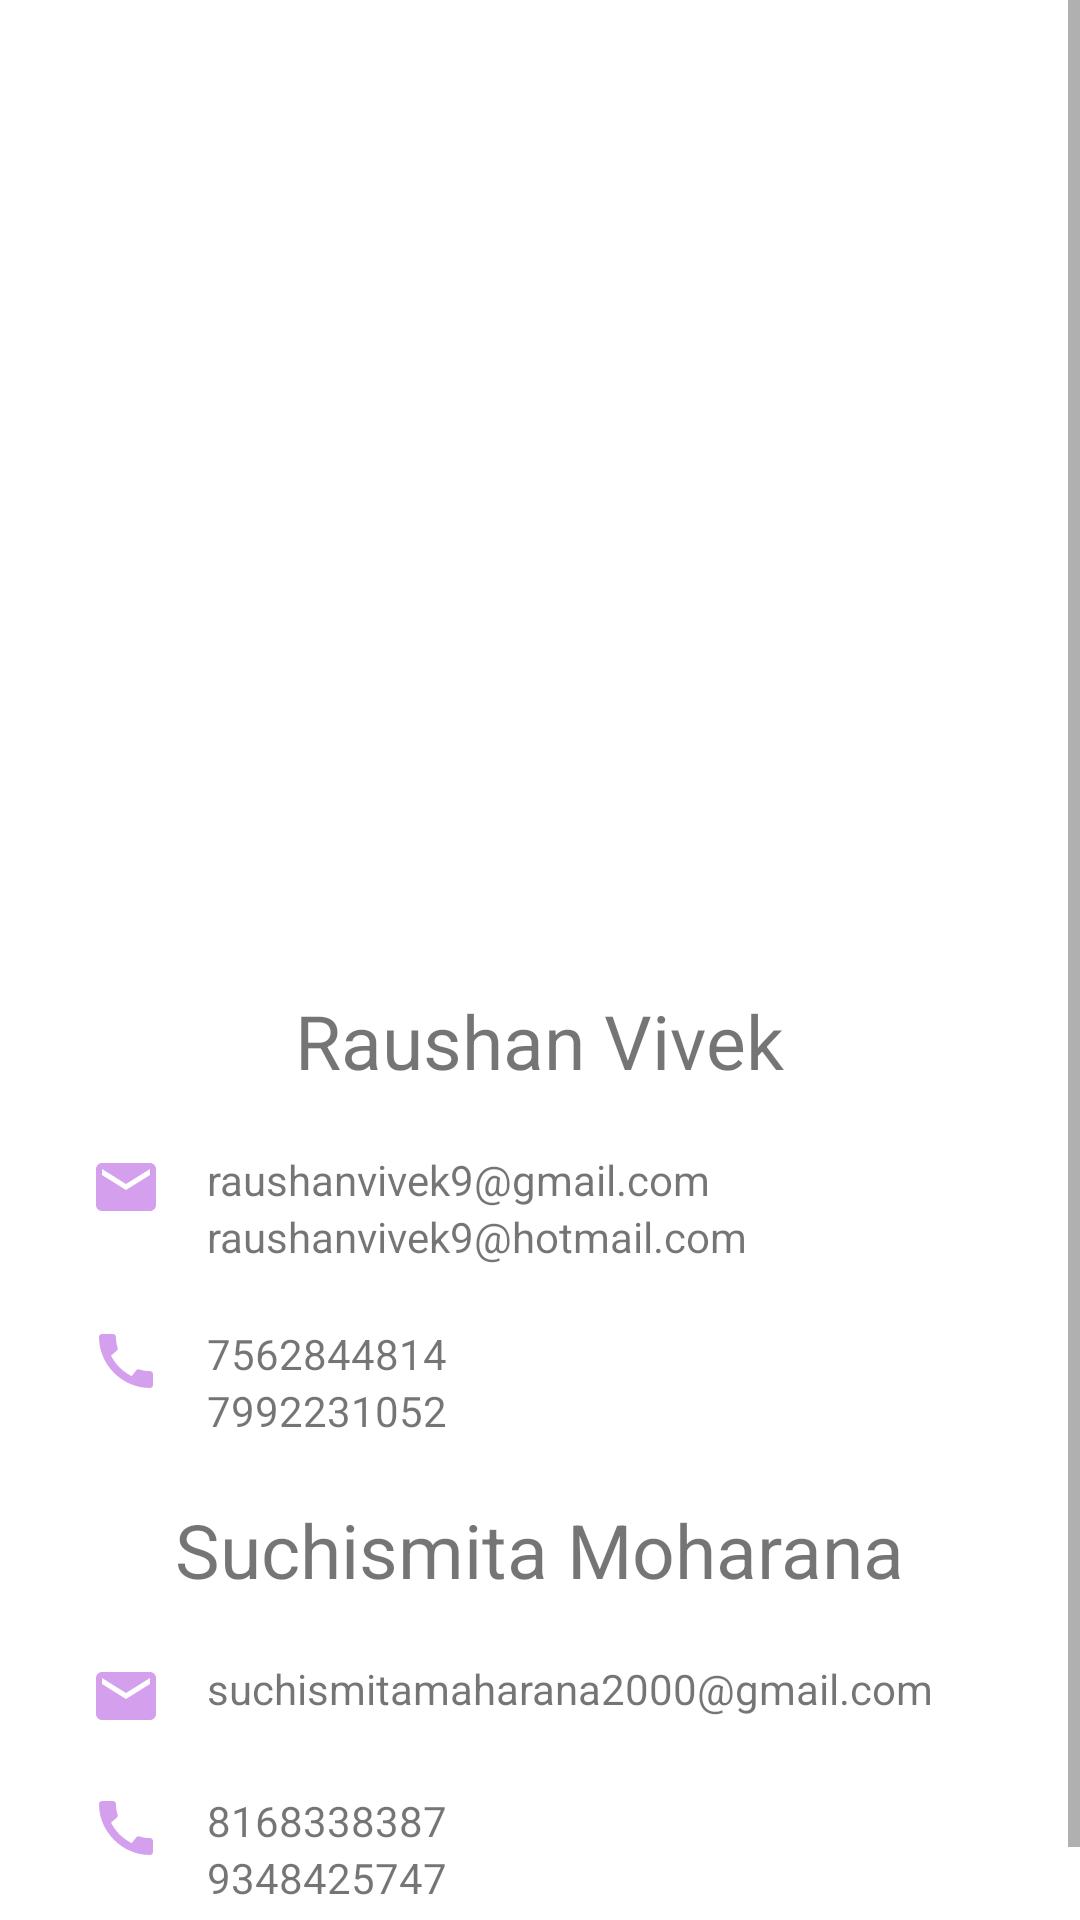

Produce the Android XML layout that renders to this screen, including the resource entries it uses.
<!-- AndroidManifest.xml: application theme Theme.Anno_tool -->
<!-- res/layout/fragment_help.xml -->
<?xml version="1.0" encoding="utf-8"?>
<RelativeLayout xmlns:android="http://schemas.android.com/apk/res/android"
    xmlns:tools="http://schemas.android.com/tools"
    android:layout_width="match_parent"
    android:layout_height="match_parent"
    xmlns:app="http://schemas.android.com/apk/res-auto"
    tools:context=".Fragment.Help">
    <ScrollView
        android:layout_width="match_parent"
        android:layout_height="match_parent"
        >

        <LinearLayout
            android:layout_width="match_parent"
            android:layout_height="wrap_content"
            android:orientation="vertical"
            android:gravity="center"
            android:padding="30dp">

            <ImageView
                android:layout_width="300dp"
                android:layout_height="300dp"
                android:src="@drawable/helpimg"/>
            <TextView
                android:layout_width="wrap_content"
                android:layout_height="wrap_content"
                android:text="Raushan Vivek"
                android:textSize="25dp"/>
            <LinearLayout
                android:layout_width="match_parent"
                android:layout_height="wrap_content"
                android:orientation="horizontal"
                android:layout_marginTop="20dp">
                <ImageView
                    android:layout_width="wrap_content"
                    android:layout_height="wrap_content"
                    app:srcCompat="@drawable/email2"/>
                <LinearLayout
                    android:layout_width="wrap_content"
                    android:layout_height="wrap_content"
                    android:orientation="vertical">
                    <TextView
                        android:layout_width="wrap_content"
                        android:layout_height="wrap_content"
                        android:text="raushanvivek9@gmail.com"
                        android:layout_marginLeft="15dp"
                        android:textSize="14dp"/>
                    <TextView
                        android:layout_width="wrap_content"
                        android:layout_height="wrap_content"
                        android:text="raushanvivek9@hotmail.com"
                        android:layout_marginLeft="15dp"
                        android:textSize="14dp"/>
                </LinearLayout>
            </LinearLayout>
            <LinearLayout
                android:layout_width="match_parent"
                android:layout_height="wrap_content"
                android:orientation="horizontal"
                android:layout_marginTop="20dp">
                <ImageView
                    android:layout_width="wrap_content"
                    android:layout_height="wrap_content"
                    app:srcCompat="@drawable/ic_baseline_call_24"/>
                <LinearLayout
                    android:layout_width="wrap_content"
                    android:layout_height="wrap_content"
                    android:orientation="vertical">
                    <TextView
                        android:layout_width="wrap_content"
                        android:layout_height="wrap_content"
                        android:text="7562844814"
                        android:layout_marginLeft="15dp"
                        android:textSize="14dp"/>
                    <TextView
                        android:layout_width="wrap_content"
                        android:layout_height="wrap_content"
                        android:text="7992231052"
                        android:layout_marginLeft="15dp"
                        android:textSize="14dp"/>
                </LinearLayout>
            </LinearLayout>
            <TextView
                android:layout_marginTop="20dp"
                android:layout_width="wrap_content"
                android:layout_height="wrap_content"
                android:text="Suchismita Moharana"
                android:textSize="25dp"/>
            <LinearLayout
                android:layout_width="match_parent"
                android:layout_height="wrap_content"
                android:orientation="horizontal"
                android:layout_marginTop="20dp">
                <ImageView
                    android:layout_width="wrap_content"
                    android:layout_height="wrap_content"
                    app:srcCompat="@drawable/email2"/>
                <LinearLayout
                    android:layout_width="wrap_content"
                    android:layout_height="wrap_content"
                    android:orientation="vertical">
                    <TextView
                        android:layout_width="wrap_content"
                        android:layout_height="wrap_content"
                        android:text="suchismitamaharana2000@gmail.com"
                        android:layout_marginLeft="15dp"
                        android:textSize="14dp"/>
                </LinearLayout>
            </LinearLayout>
            <LinearLayout
                android:layout_width="match_parent"
                android:layout_height="wrap_content"
                android:orientation="horizontal"
                android:layout_marginTop="20dp">
                <ImageView
                    android:layout_width="wrap_content"
                    android:layout_height="wrap_content"
                    app:srcCompat="@drawable/ic_baseline_call_24"/>
                <LinearLayout
                    android:layout_width="wrap_content"
                    android:layout_height="wrap_content"
                    android:orientation="vertical">
                    <TextView
                        android:layout_width="wrap_content"
                        android:layout_height="wrap_content"
                        android:text="8168338387"
                        android:layout_marginLeft="15dp"
                        android:textSize="14dp"/>
                    <TextView
                        android:layout_width="wrap_content"
                        android:layout_height="wrap_content"
                        android:text="9348425747"
                        android:layout_marginLeft="15dp"
                        android:textSize="14dp"/>
                </LinearLayout>
            </LinearLayout>
        </LinearLayout>
    </ScrollView>


</RelativeLayout>
<!-- resources referenced by this layout -->
<resources>
  <!-- drawable email2 (drawable) -->
  <vector android:height="24dp" android:tint="#D4A0EE"
      android:viewportHeight="24" android:viewportWidth="24"
      android:width="24dp" xmlns:android="http://schemas.android.com/apk/res/android">
      <path android:fillColor="@android:color/white" android:pathData="M20,4L4,4c-1.1,0 -1.99,0.9 -1.99,2L2,18c0,1.1 0.9,2 2,2h16c1.1,0 2,-0.9 2,-2L22,6c0,-1.1 -0.9,-2 -2,-2zM20,8l-8,5 -8,-5L4,6l8,5 8,-5v2z"/>
  </vector>
  <!-- drawable ic_baseline_call_24 (drawable-v24) -->
  <vector android:height="24dp" android:tint="#D4A0EE"
      android:viewportHeight="24" android:viewportWidth="24"
      android:width="24dp" xmlns:android="http://schemas.android.com/apk/res/android">
      <path android:fillColor="@android:color/white" android:pathData="M20.01,15.38c-1.23,0 -2.42,-0.2 -3.53,-0.56 -0.35,-0.12 -0.74,-0.03 -1.01,0.24l-1.57,1.97c-2.83,-1.35 -5.48,-3.9 -6.89,-6.83l1.95,-1.66c0.27,-0.28 0.35,-0.67 0.24,-1.02 -0.37,-1.11 -0.56,-2.3 -0.56,-3.53 0,-0.54 -0.45,-0.99 -0.99,-0.99H4.19C3.65,3 3,3.24 3,3.99 3,13.28 10.73,21 20.01,21c0.71,0 0.99,-0.63 0.99,-1.18v-3.45c0,-0.54 -0.45,-0.99 -0.99,-0.99z"/>
  </vector>
  <style name="Theme.Anno_tool" parent="Theme.MaterialComponents.DayNight.NoActionBar">
          
          <item name="colorPrimary">@color/purple_200</item>
          <item name="colorPrimaryVariant">@color/purple_200</item>
          <item name="colorOnPrimary">@color/white</item>
          
          <item name="colorSecondary">@color/teal_200</item>
          <item name="colorSecondaryVariant">@color/teal_700</item>
          <item name="colorOnSecondary">@color/black</item>
          
          <item name="android:statusBarColor" tools:targetApi="l">?attr/colorPrimaryVariant</item>
          
  
      </style>
  <color name="purple_200">#FFBB86FC</color>
  <color name="white">#FFFFFFFF</color>
  <color name="teal_200">#FFBB86FC</color>
  <color name="teal_700">#FF018786</color>
  <color name="black">#FF000000</color>
</resources>
